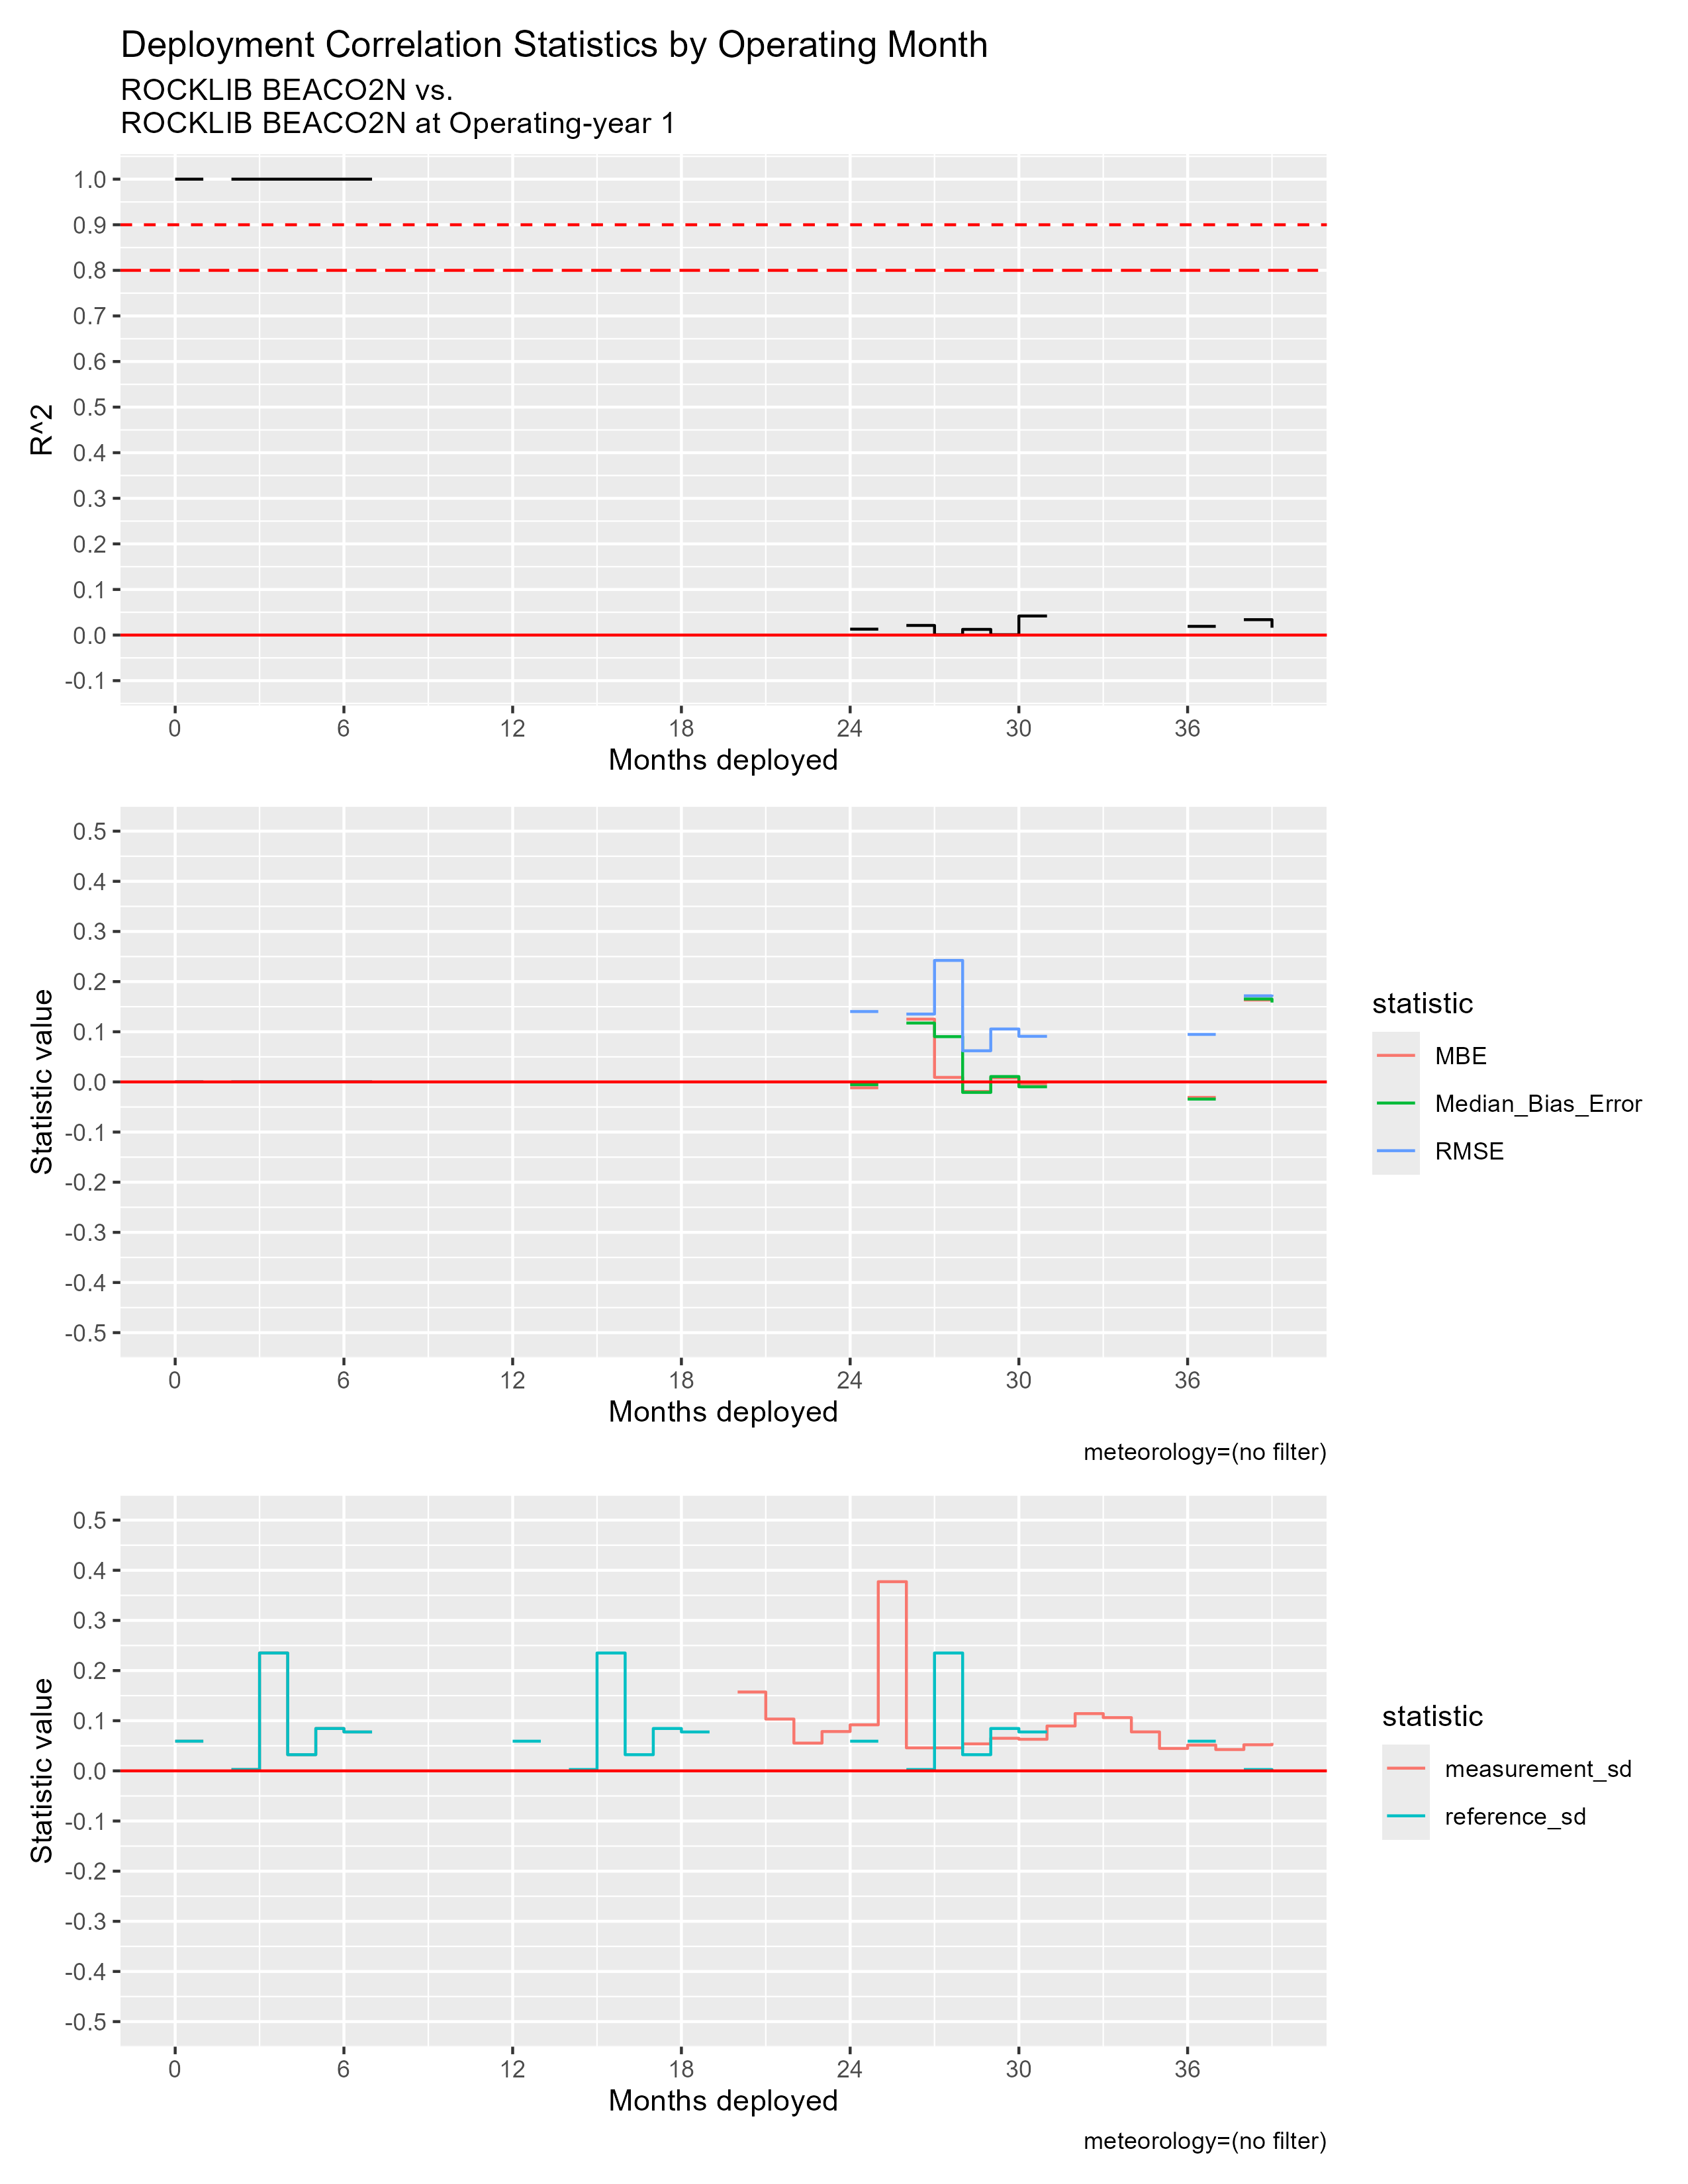

Values plotted in this chart, from the file beside it:
mos_into_deployment, R^2, RMSE, MBE, Median_Bias_Error, measurement_sd, reference_sd
0, 1, 0, 0, 0, 0.05916, 0.05916
2, 1, 0, 0, 0, 0.002668, 0.002668
3, 1, 0, 0, 0, 0.235, 0.235
4, 1, 0, 0, 0, 0.03224, 0.03224
5, 1, 0, 0, 0, 0.0845, 0.0845
6, 1, 0, 0, 0, 0.07759, 0.07759
7, NA, NA, NA, NA, NA, NA
8, NA, NA, NA, NA, NA, NA
9, NA, NA, NA, NA, NA, NA
10, NA, NA, NA, NA, NA, NA
11, NA, NA, NA, NA, NA, NA
12, NA, NA, NA, NA, NA, 0.05916
13, NA, NA, NA, NA, NA, NA
14, NA, NA, NA, NA, NA, 0.002668
15, NA, NA, NA, NA, NA, 0.235
16, NA, NA, NA, NA, NA, 0.03224
17, NA, NA, NA, NA, NA, 0.0845
18, NA, NA, NA, NA, NA, 0.07759
19, NA, NA, NA, NA, 2.162, NA
20, NA, NA, NA, NA, 0.1573, NA
21, NA, NA, NA, NA, 0.1033, NA
22, NA, NA, NA, NA, 0.05536, NA
23, NA, NA, NA, NA, 0.07844, NA
24, 0.01296, 0.1403, -0.01171, -0.005523, 0.09179, 0.05916
25, NA, NA, NA, NA, 0.3772, NA
26, 0.02115, 0.1353, 0.1252, 0.1174, 0.04589, 0.002668
27, 7.149193590891203e-4, 0.2423, 0.00902, 0.09027, 0.04589, 0.235
28, 0.01247, 0.06209, -0.01906, -0.02093, 0.0538, 0.03224
29, 7.925309539900066e-4, 0.1055, 0.008177, 0.01071, 0.06497, 0.0845
30, 0.04183, 0.09089, -0.003575, -0.009732, 0.06299, 0.07759
31, NA, NA, NA, NA, 0.08947, NA
32, NA, NA, NA, NA, 0.1142, NA
33, NA, NA, NA, NA, 0.1062, NA
34, NA, NA, NA, NA, 0.07772, NA
35, NA, NA, NA, NA, 0.04468, NA
36, 0.01912, 0.09471, -0.03088, -0.03425, 0.05144, 0.05916
37, NA, NA, NA, NA, 0.04248, NA
38, 0.03379, 0.1717, 0.1634, 0.1653, 0.052, 0.002668
39, 0.01615, 0.174, 0.1649, 0.1583, 0.0557, 0.001196
